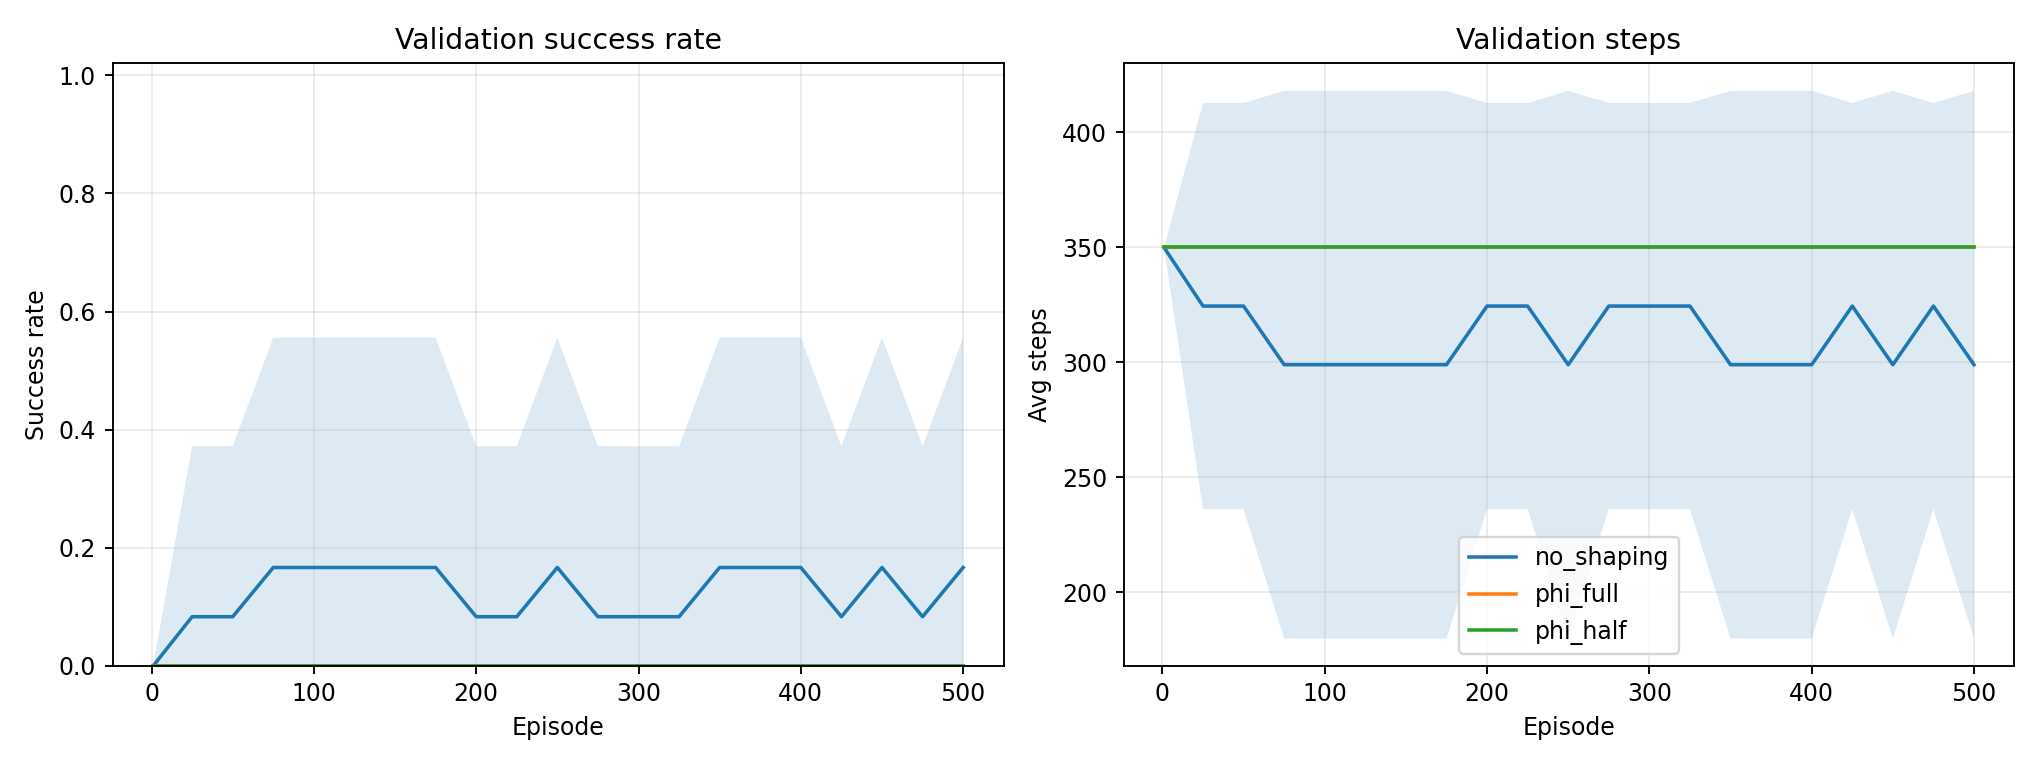

The data file committed next to this chart (first rows):
condition, episode, mean_success_rate, std_success_rate, mean_val_steps, std_val_steps
no_shaping, 1, 0.0, 0.0, 350.0, 0.0
no_shaping, 25, 0.08333, 0.2887, 324.5, 88.33
no_shaping, 50, 0.08333, 0.2887, 324.5, 88.33
no_shaping, 75, 0.1667, 0.3892, 299.0, 119.1
no_shaping, 100, 0.1667, 0.3892, 299.0, 119.1
no_shaping, 125, 0.1667, 0.3892, 299.0, 119.1
no_shaping, 150, 0.1667, 0.3892, 299.0, 119.1
no_shaping, 175, 0.1667, 0.3892, 299.0, 119.1
no_shaping, 200, 0.08333, 0.2887, 324.5, 88.33
no_shaping, 225, 0.08333, 0.2887, 324.5, 88.33
no_shaping, 250, 0.1667, 0.3892, 299.0, 119.1
no_shaping, 275, 0.08333, 0.2887, 324.5, 88.33
no_shaping, 300, 0.08333, 0.2887, 324.5, 88.33
no_shaping, 325, 0.08333, 0.2887, 324.5, 88.33
no_shaping, 350, 0.1667, 0.3892, 299.0, 119.1
no_shaping, 375, 0.1667, 0.3892, 299.0, 119.1
no_shaping, 400, 0.1667, 0.3892, 299.0, 119.1
no_shaping, 425, 0.08333, 0.2887, 324.5, 88.33
no_shaping, 450, 0.1667, 0.3892, 299.0, 119.1
no_shaping, 475, 0.08333, 0.2887, 324.5, 88.33
no_shaping, 500, 0.1667, 0.3892, 299.0, 119.1
phi_half, 1, 0.0, 0.0, 350.0, 0.0
phi_half, 25, 0.0, 0.0, 350.0, 0.0
phi_half, 50, 0.0, 0.0, 350.0, 0.0
phi_half, 75, 0.0, 0.0, 350.0, 0.0
phi_half, 100, 0.0, 0.0, 350.0, 0.0
phi_half, 125, 0.0, 0.0, 350.0, 0.0
phi_half, 150, 0.0, 0.0, 350.0, 0.0
phi_half, 175, 0.0, 0.0, 350.0, 0.0
phi_half, 200, 0.0, 0.0, 350.0, 0.0
phi_half, 225, 0.0, 0.0, 350.0, 0.0
phi_half, 250, 0.0, 0.0, 350.0, 0.0
phi_half, 275, 0.0, 0.0, 350.0, 0.0
phi_half, 300, 0.0, 0.0, 350.0, 0.0
phi_half, 325, 0.0, 0.0, 350.0, 0.0
phi_half, 350, 0.0, 0.0, 350.0, 0.0
phi_half, 375, 0.0, 0.0, 350.0, 0.0
phi_half, 400, 0.0, 0.0, 350.0, 0.0
phi_half, 425, 0.0, 0.0, 350.0, 0.0
phi_half, 450, 0.0, 0.0, 350.0, 0.0
phi_half, 475, 0.0, 0.0, 350.0, 0.0
phi_half, 500, 0.0, 0.0, 350.0, 0.0
phi_full, 1, 0.0, 0.0, 350.0, 0.0
phi_full, 25, 0.0, 0.0, 350.0, 0.0
phi_full, 50, 0.0, 0.0, 350.0, 0.0
phi_full, 75, 0.0, 0.0, 350.0, 0.0
phi_full, 100, 0.0, 0.0, 350.0, 0.0
phi_full, 125, 0.0, 0.0, 350.0, 0.0
phi_full, 150, 0.0, 0.0, 350.0, 0.0
phi_full, 175, 0.0, 0.0, 350.0, 0.0
phi_full, 200, 0.0, 0.0, 350.0, 0.0
phi_full, 225, 0.0, 0.0, 350.0, 0.0
phi_full, 250, 0.0, 0.0, 350.0, 0.0
phi_full, 275, 0.0, 0.0, 350.0, 0.0
phi_full, 300, 0.0, 0.0, 350.0, 0.0
phi_full, 325, 0.0, 0.0, 350.0, 0.0
phi_full, 350, 0.0, 0.0, 350.0, 0.0
phi_full, 375, 0.0, 0.0, 350.0, 0.0
phi_full, 400, 0.0, 0.0, 350.0, 0.0
phi_full, 425, 0.0, 0.0, 350.0, 0.0
... 3 more rows
